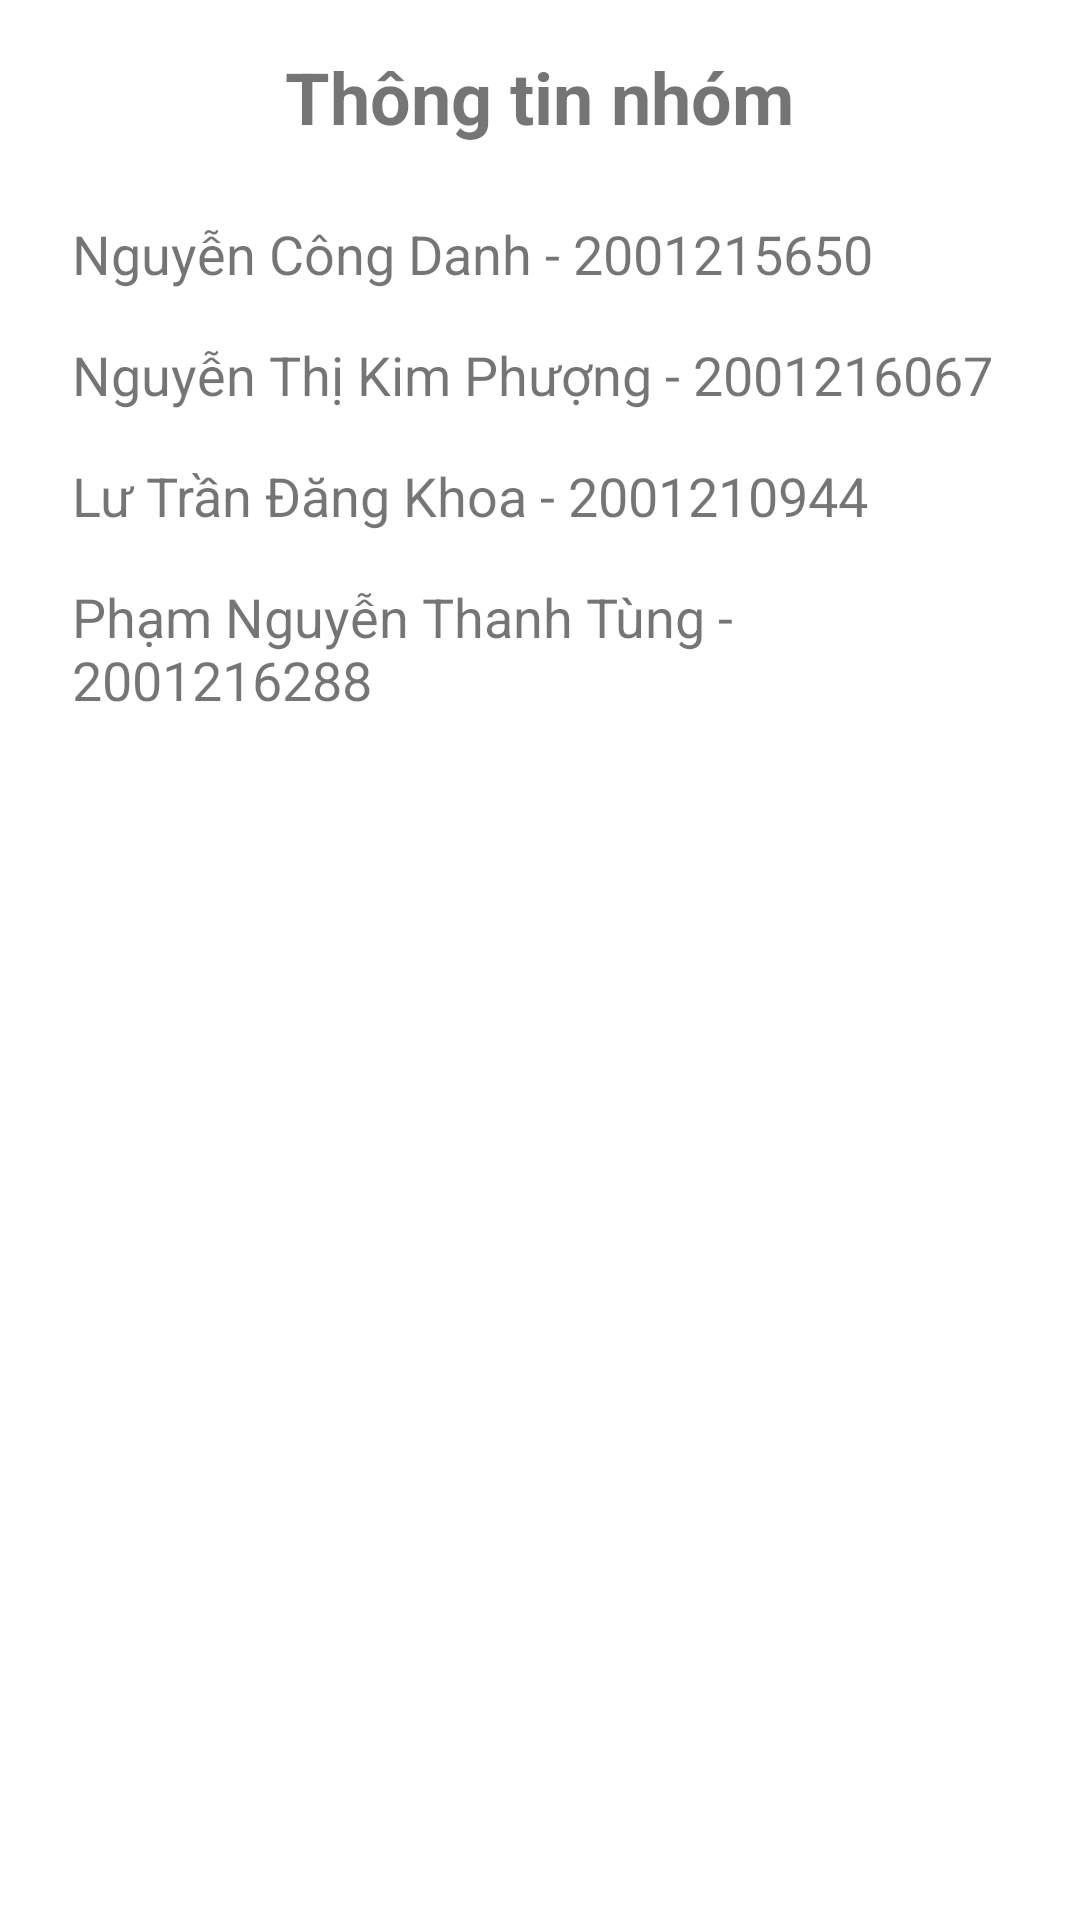

Write the Android layout XML for this screen, with the resource values it uses.
<!-- AndroidManifest.xml: application theme Theme.KP_Home -->
<!-- res/layout/activity_contact_us.xml -->
<?xml version="1.0" encoding="utf-8"?>
<LinearLayout xmlns:android="http://schemas.android.com/apk/res/android"
    android:layout_width="match_parent"
    android:layout_height="match_parent"
    android:orientation="vertical"
    android:padding="16dp">

    <TextView
        android:id="@+id/group_title"
        android:layout_width="wrap_content"
        android:layout_height="wrap_content"
        android:text="Thông tin nhóm"
        android:textSize="24sp"
        android:textStyle="bold"
        android:layout_gravity="center"
        android:paddingBottom="16dp"/>

    <TextView
        android:id="@+id/member1"
        android:layout_width="wrap_content"
        android:layout_height="wrap_content"
        android:text="Nguyễn Công Danh - 2001215650"
        android:textSize="18sp"
        android:padding="8dp"/>

    <TextView
        android:id="@+id/member2"
        android:layout_width="wrap_content"
        android:layout_height="wrap_content"
        android:text="Nguyễn Thị Kim Phượng - 2001216067"
        android:textSize="18sp"
        android:padding="8dp"/>

    <TextView
        android:id="@+id/member3"
        android:layout_width="wrap_content"
        android:layout_height="wrap_content"
        android:text="Lư Trần Đăng Khoa - 2001210944"
        android:textSize="18sp"
        android:padding="8dp"/>

    <TextView
        android:id="@+id/member4"
        android:layout_width="wrap_content"
        android:layout_height="wrap_content"
        android:text="Phạm Nguyễn Thanh Tùng - 2001216288"
        android:textSize="18sp"
        android:padding="8dp"/>
</LinearLayout>
<!-- resources referenced by this layout -->
<resources>
  <style name="Theme.KP_Home" parent="Base.Theme.KP_Home" />
  <style name="Base.Theme.KP_Home" parent="Theme.MaterialComponents.DayNight.NoActionBar">
          
          
      </style>
</resources>
